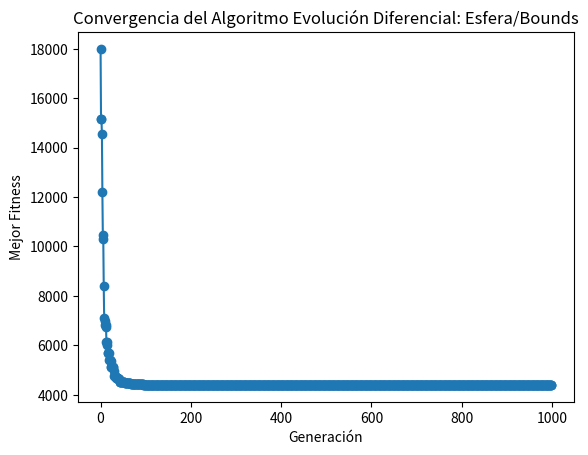

Write Python code to recreate this figure.
import numpy as np
import matplotlib.pyplot as plt
from datetime import datetime

class Poblacion:
    
    def __init__(self, NP, Dim, seed=None):
        self.NP = NP
        self.Dim = Dim
        self.seed = seed
        self.individuos = self.generar_poblacion(seed)
        self.o = np.random.uniform(low=-80, high=80, size=self.Dim)
        
    def generar_poblacion(self, seed):
        if seed is not None:
            np.random.seed(seed)
        return [self.generar_individuo(self.Dim) for _ in range(self.NP)]
    
    def generar_individuo(self, Dim):
        return np.random.uniform(low=-100, high=100, size=Dim)

    def evaluar_individuo(self, individuo):
        z = individuo - self.o
        f_constante = -1400
        suma_cuadrados = np.sum(z**2)
        fitness = suma_cuadrados - f_constante
        return fitness
    
    def evaluar_poblacion(self):
        evaluaciones = [self.evaluar_individuo(individuo) for individuo in self.individuos]
        return evaluaciones


    def rest_bou(self, valores):
        return np.clip(valores, -100, 100)

    def mutacion(self, individuo, CR, F):
        r1, r2, r3 = np.random.choice(self.NP, 3, replace=False)
        jrand = np.random.randint(0, len(individuo))
        nuevo_individuo = np.copy(individuo)
        for j in range(len(individuo)):
            if np.random.rand() < CR or j == jrand:
                nuevo_individuo[j] = self.individuos[r1][j] + F * (self.individuos[r2][j] - self.individuos[r3][j])
        return nuevo_individuo

    def cruz(self, individuo1, individuo2):
        hijo = (individuo1 + individuo2) / 2
        hijo = self.rest_bou(hijo)
        return hijo

    def seleccion(self, CR, F):
        nueva_poblacion = []
        evaluaciones = self.evaluar_poblacion()
        for i in range(self.NP):
            individuo = self.individuos[i]
            mutado = self.mutacion(individuo, CR, F)
            cruzado = self.cruz(individuo, mutado)
            if self.evaluar_individuo(cruzado) < evaluaciones[i]:
                nueva_poblacion.append(cruzado)
            else:
                nueva_poblacion.append(individuo)
        self.individuos = nueva_poblacion


def algoritmo_evolutivo(NP, CR, F, max_gen, D):
    seed = int(datetime.now().timestamp())
    poblacion = Poblacion(NP, D, seed)
    mejor_individuo = None
    mejor_evaluacion = float('inf')
    fitness_Gen = []
    
    for i in range(max_gen):
        poblacion.seleccion(CR, F)
        evaluaciones = poblacion.evaluar_poblacion()
        mejor_individuo_idx = np.argmin(evaluaciones)
        
        if evaluaciones[mejor_individuo_idx] < mejor_evaluacion:
            mejor_individuo = poblacion.individuos[mejor_individuo_idx]
            mejor_evaluacion = evaluaciones[mejor_individuo_idx]
        
        fitness_Gen.append(mejor_evaluacion)
    
    print("fitness general")
    for i in range(len(fitness_Gen)):
        print(fitness_Gen[i])
    
    plt.plot(range(len(fitness_Gen)), fitness_Gen,  marker='o')
    plt.xlabel('Generación')
    plt.ylabel('Mejor Fitness')
    plt.title('Convergencia del Algoritmo Evolución Diferencial: Esfera/Bounds')
    plt.show()

NP = 100
CR = 0.7
F = 0.6
D = 10
max_gen = 1000

algoritmo_evolutivo(NP, CR, F, max_gen, D)
